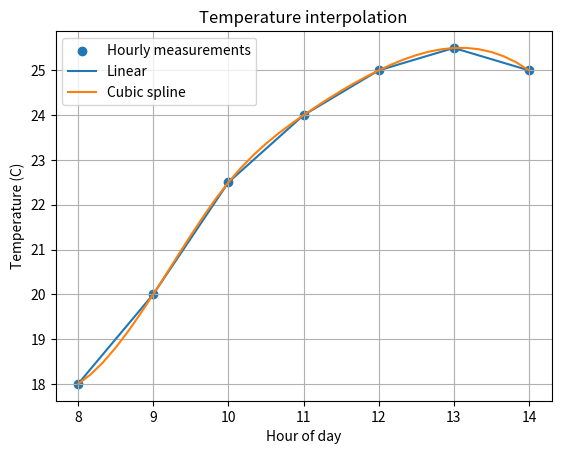

Write the Python code that produced this figure. (Note: this script raises an exception after producing the figure.)
import numpy as np
from scipy.interpolate import interp1d, CubicSpline
import matplotlib.pyplot as plt

# Hourly temperature measurements
hours = np.array([8, 9, 10, 11, 12, 13, 14], dtype=float)
temperature = np.array([18.0, 20.0, 22.5, 24.0, 25.0, 25.5, 25.0])

linear = interp1d(hours, temperature, kind="linear")
cubic = CubicSpline(hours, temperature)

# Estimate every 10 minutes = 1/6 hour
ten_minute_times = np.linspace(8, 14, 37)

linear_estimates = linear(ten_minute_times)
cubic_estimates = cubic(ten_minute_times)

target_time = 10.5  # 10:30
print(f"Linear estimate at {target_time}: {float(linear(target_time)):.2f} C")
print(f"Cubic estimate at {target_time}: {float(cubic(target_time)):.2f} C")

plt.scatter(hours, temperature, label="Hourly measurements")
plt.plot(ten_minute_times, linear_estimates, label="Linear")
plt.plot(ten_minute_times, cubic_estimates, label="Cubic spline")
plt.xlabel("Hour of day")
plt.ylabel("Temperature (C)")
plt.title("Temperature interpolation")
plt.legend()
plt.grid(True)
plt.savefig("figures/Task_13_original.png", dpi=150, bbox_inches="tight")
plt.show()
